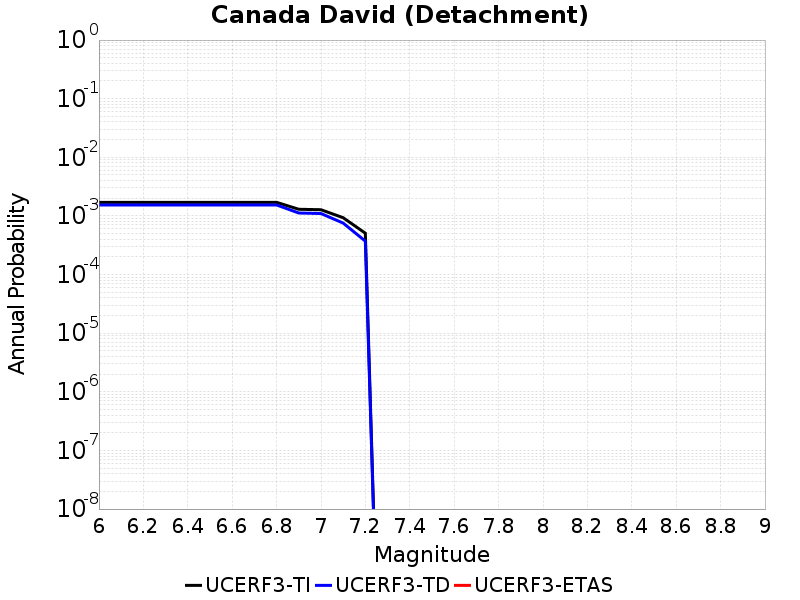

Source data for this figure (header and first rows):
Magnitude, UCERF3-TI Prob, UCERF3-TD Prob, UCERF3-ETAS Prob
6.0, 0.001707, 0.001539, 0.0
6.1, 0.001707, 0.001539, 0.0
6.2, 0.001707, 0.001539, 0.0
6.3, 0.001707, 0.001539, 0.0
6.4, 0.001707, 0.001539, 0.0
6.5, 0.001707, 0.001539, 0.0
6.6, 0.001707, 0.001539, 0.0
6.7, 0.001707, 0.001539, 0.0
6.8, 0.001707, 0.001539, 0.0
6.9, 0.001299, 0.001122, 0.0
7.0, 0.001277, 0.0011, 0.0
7.1, 9.329135E-4, 7.555899E-4, 0.0
7.2, 5.072095E-4, 3.7175373E-4, 0.0
